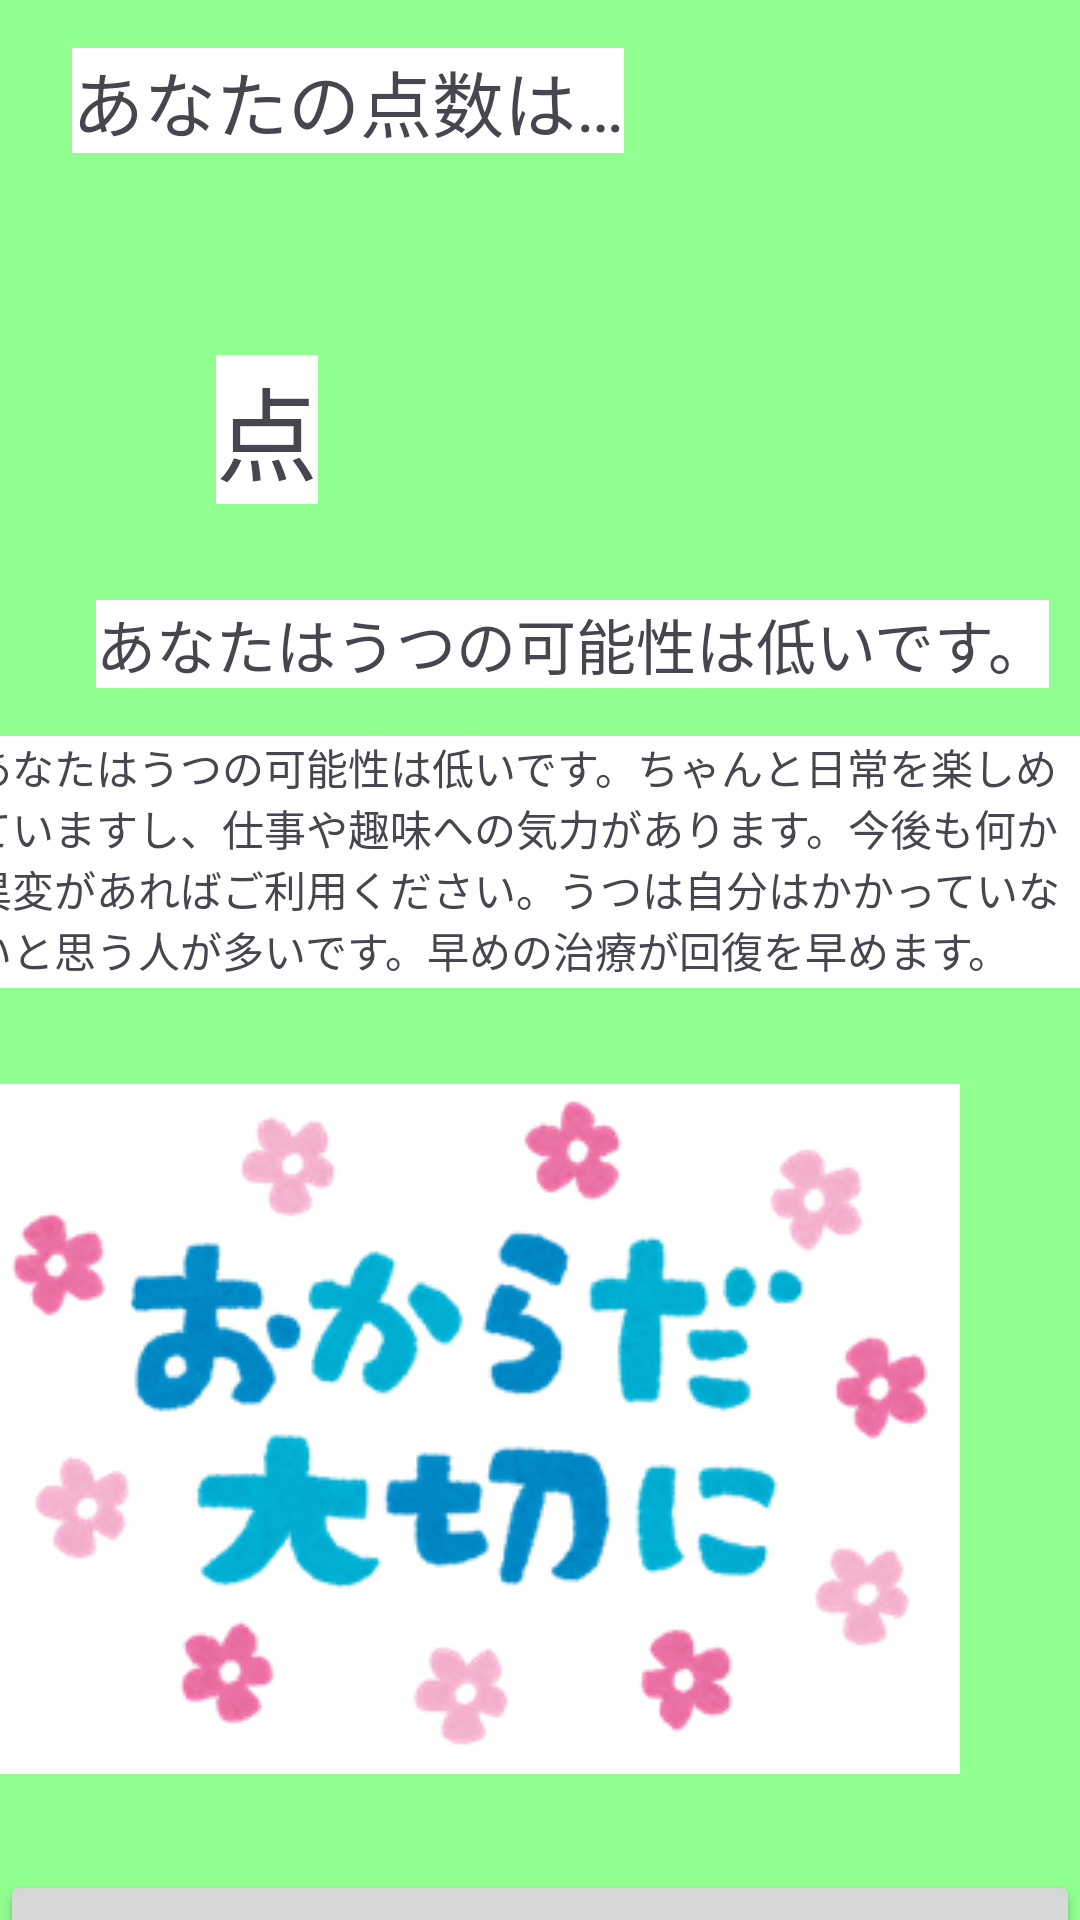

Produce the Android XML layout that renders to this screen, including the resource entries it uses.
<!-- AndroidManifest.xml: application theme Theme.Yamii -->
<!-- res/layout/activity_hantei_saitei.xml -->
<?xml version="1.0" encoding="utf-8"?>
<androidx.constraintlayout.widget.ConstraintLayout xmlns:android="http://schemas.android.com/apk/res/android"
    xmlns:app="http://schemas.android.com/apk/res-auto"
    xmlns:tools="http://schemas.android.com/tools"
    android:id="@+id/main"
    android:layout_width="match_parent"
    android:layout_height="match_parent"
    tools:context=".hanteiSaitei"
    android:background="#91FF90">

    <TextView
        android:id="@+id/your1"
        android:layout_width="wrap_content"
        android:layout_height="wrap_content"
        android:layout_marginStart="24dp"
        android:layout_marginTop="16dp"
        android:text="@string/your"
        android:textSize="24sp"
        app:layout_constraintStart_toStartOf="parent"
        app:layout_constraintTop_toTopOf="parent"
        android:background="#FFFFFF"/>

    <TextView
        android:id="@+id/tensuu"
        android:layout_width="wrap_content"
        android:layout_height="wrap_content"
        android:layout_marginStart="32dp"
        android:layout_marginTop="37dp"
        android:textSize="60sp"
        app:layout_constraintStart_toStartOf="@+id/your1"
        app:layout_constraintTop_toBottomOf="@+id/your1"
        android:background="#FFFFFF"/>

    <TextView
        android:id="@+id/point1"
        android:layout_width="wrap_content"
        android:layout_height="wrap_content"
        android:layout_marginStart="16dp"
        android:text="@string/point"
        android:textSize="34sp"
        app:layout_constraintBottom_toBottomOf="@+id/tensuu"
        app:layout_constraintStart_toEndOf="@+id/tensuu"
        android:background="#FFFFFF"/>

    <TextView
        android:id="@+id/kekka1"
        android:layout_width="wrap_content"
        android:layout_height="wrap_content"
        android:layout_marginStart="32dp"
        android:layout_marginTop="32dp"
        android:text="@string/hantei_kekka1"
        android:textSize="20sp"
        app:layout_constraintStart_toStartOf="parent"
        app:layout_constraintTop_toBottomOf="@+id/tensuu"
        android:background="#FFFFFF"/>

    <TextView
        android:id="@+id/setsumei1"
        android:layout_width="373dp"
        android:layout_height="84dp"
        android:layout_marginTop="16dp"
        android:layout_marginEnd="8dp"
        android:text="@string/setsumei1"
        app:layout_constraintEnd_toEndOf="parent"
        app:layout_constraintStart_toStartOf="parent"
        app:layout_constraintTop_toBottomOf="@+id/kekka1"
        android:background="#FFFFFF"/>

    <ImageView
        android:id="@+id/imageView"
        android:layout_width="wrap_content"
        android:layout_height="wrap_content"
        android:layout_marginTop="32dp"
        app:layout_constraintTop_toBottomOf="@+id/setsumei1"
        app:srcCompat="@drawable/odaijini"
        tools:layout_editor_absoluteX="33dp" />

    <Button
        android:id="@+id/backpage1"
        android:layout_width="0dp"
        android:layout_height="wrap_content"
        android:layout_marginTop="32dp"
        android:onClick="onClickBack"
        android:text="@string/back_first"
        app:layout_constraintEnd_toEndOf="parent"
        app:layout_constraintStart_toStartOf="parent"
        app:layout_constraintTop_toBottomOf="@+id/imageView"
        tools:ignore="MissingConstraints" />

    <TextView
        android:id="@+id/textView4"
        android:layout_width="331dp"
        android:layout_height="53dp"
        android:layout_marginStart="32dp"
        android:layout_marginEnd="32dp"
        android:text="@string/attention"
        app:layout_constraintEnd_toEndOf="parent"
        app:layout_constraintStart_toStartOf="parent"
        app:layout_constraintTop_toBottomOf="@+id/backpage1"
        android:background="#FFFFFF"/>
</androidx.constraintlayout.widget.ConstraintLayout>
<!-- resources referenced by this layout -->
<resources>
  <!-- drawable odaijini: png bitmap (drawable, 43192 bytes) -->
  <string name="attention">このアプリの判定は製作者の経験による判定です。正式な診断は病院で</string>
  <string name="back_first">前に戻る</string>
  <string name="hantei_kekka1">あなたはうつの可能性は低いです。</string>
  <string name="point">点</string>
  <string name="setsumei1">あなたはうつの可能性は低いです。ちゃんと日常を楽しめていますし、仕事や趣味への気力があります。今後も何か異変があればご利用ください。うつは自分はかかっていないと思う人が多いです。早めの治療が回復を早めます。</string>
  <string name="your">あなたの点数は…</string>
  <style name="Theme.Yamii" parent="Base.Theme.Yamii" />
  <style name="Base.Theme.Yamii" parent="Theme.Material3.DayNight.NoActionBar">
          
          
      </style>
</resources>
